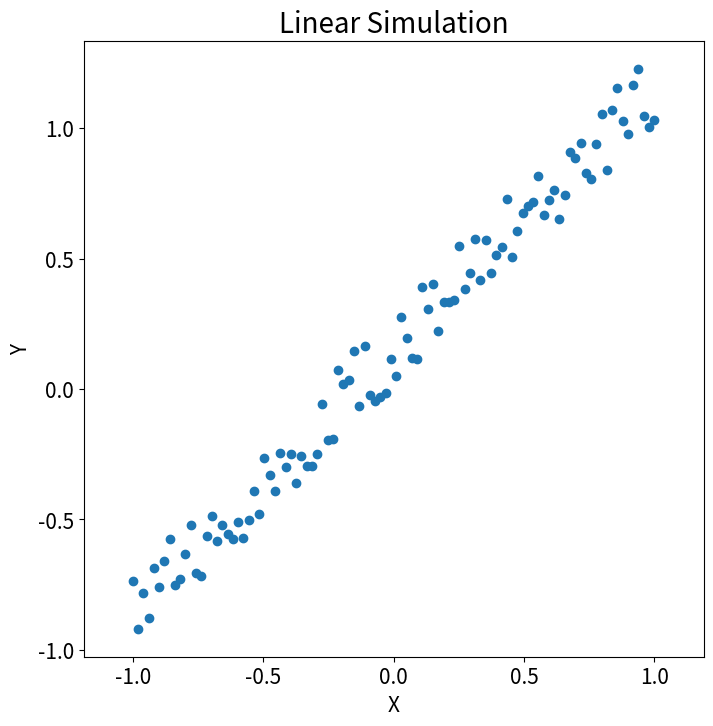

The matplotlib source for this figure:
import numpy as np
import matplotlib.pyplot as plt

def mgc_plot(x, y, sim_name):
    if False:
        print('Hello World!')
    'Plot sim and MGC-plot'
    plt.figure(figsize=(8, 8))
    ax = plt.gca()
    ax.set_title(sim_name + ' Simulation', fontsize=20)
    ax.scatter(x, y)
    ax.set_xlabel('X', fontsize=15)
    ax.set_ylabel('Y', fontsize=15)
    ax.axis('equal')
    ax.tick_params(axis='x', labelsize=15)
    ax.tick_params(axis='y', labelsize=15)
    plt.show()
rng = np.random.default_rng()
x = np.linspace(-1, 1, num=100)
y = x + 0.3 * rng.random(x.size)
mgc_plot(x, y, 'Linear')